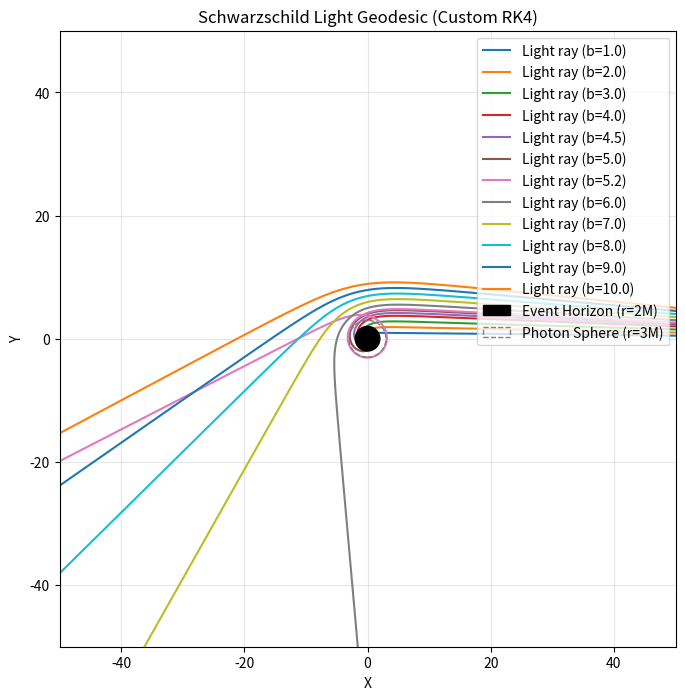
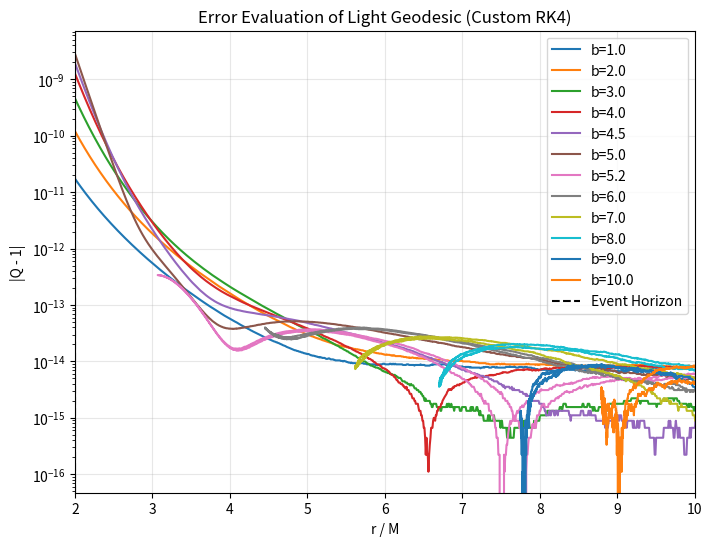

Python code for these plots, in order:
import numpy as np
import matplotlib.pyplot as plt

# --- シミュレーションの実行設定 ---
M = 1.0
b_list = [1.0, 2.0, 3.0, 4.0, 4.5, 5.0, 5.2, 6.0, 7.0, 8.0, 9.0, 10.0]
r_start = 100.0
phi_start = 0.0
dlam = 0.01
steps = 80000
error_data = {}

#  導関数（右辺の関数）を定義する
def derivatives(state, b, M):
    r, vr, phi = state
    
    dr_dlam = vr
    dvr_dlam = (b**2 / r**3) * (1.0 - 3.0 * M / r)
    dphi_dlam = b / r**2
    
    return np.array([dr_dlam, dvr_dlam, dphi_dlam])

def Error_evaluation(state, b, M):
    r, vr, phi = state

    Q = vr**2 + (b**2 / r**2) * (1.0 - 2.0 * M / r)
    
    return abs(Q-1)    

#  4次のルンゲ・クッタ法の1ステップ分を実行する関数
def rk4_step(state, dlam, b, M):
    k1 = derivatives(state, b, M)
    k2 = derivatives(state + 0.5 * dlam * k1, b, M)
    k3 = derivatives(state + 0.5 * dlam * k2, b, M)
    k4 = derivatives(state + dlam * k3, b, M)
    
    return state + (dlam / 6.0) * (k1 + 2.0 * k2 + 2.0 * k3 + k4)


def calculate_trajectory(b, M, r_start, dlam, steps, r_end=150.0):

    vr_start = -np.sqrt(
        1.0 - (b**2 / r_start**2)
        * (1.0 - 2.0 * M / r_start)
    )

    state = np.array([r_start, vr_start, 0.0])

    r_history = []
    phi_history = []
    error_history = []

    for _ in range(steps):
        r, vr, phi = state

        r_history.append(r)
        phi_history.append(phi)
        error_history.append(Error_evaluation(state, b, M))

        if r <= 2.0 * M:
            break

        if r >= r_end and vr > 0:
            break

        state = rk4_step(state, dlam, b, M)

    return (
        np.array(r_history),
        np.array(phi_history),
        np.array(error_history)
    )


def main():
    plt.figure(figsize=(8, 8))
    error_data = {}

    for b in b_list:
        r_arr, phi_arr, error_arr = calculate_trajectory(
            b, M, r_start, dlam, steps
        )

        x = r_arr * np.cos(phi_arr)
        y = r_arr * np.sin(phi_arr)

        epsilon_cons = np.max(error_arr)

        error_data[b] = (r_arr, error_arr)

        plt.plot(x, y, label=f"Light ray (b={b})")
        print(f"b={b}, epsilon_cons={epsilon_cons:.6e}")

    # ブラックホールの描画
    bh = plt.Circle((0, 0), 2.0 * M, color='black', zorder=5, label='Event Horizon (r=2M)')
    photon_sphere = plt.Circle((0, 0), 3.0 * M, color='gray', fill=False, linestyle='--', zorder=4, label='Photon Sphere (r=3M)')

    plt.gca().add_patch(bh)
    plt.gca().add_patch(photon_sphere)
    plt.xlim(-50, 50)
    plt.ylim(-50, 50)
    plt.gca().set_aspect('equal')
    plt.xlabel("X")
    plt.ylabel("Y")
    plt.legend(loc='upper right')
    plt.title("Schwarzschild Light Geodesic (Custom RK4)")
    plt.grid(True, alpha=0.3)
    plt.show()

    plt.figure(figsize=(8, 6))

    for b, (r_values, errors) in error_data.items():
        plt.plot(r_values / M, errors, label=f"b={b}")

    plt.axvline(2*M, color='black', linestyle='--', label='Event Horizon')
    plt.xlim(2, 10)
    plt.yscale('log')
    plt.xlabel('r / M')
    plt.ylabel('|Q - 1|')
    plt.legend()
    plt.title("Error Evaluation of Light Geodesic (Custom RK4)")
    plt.grid(True, alpha=0.3)
    plt.show()

if __name__ == "__main__":
    main()
